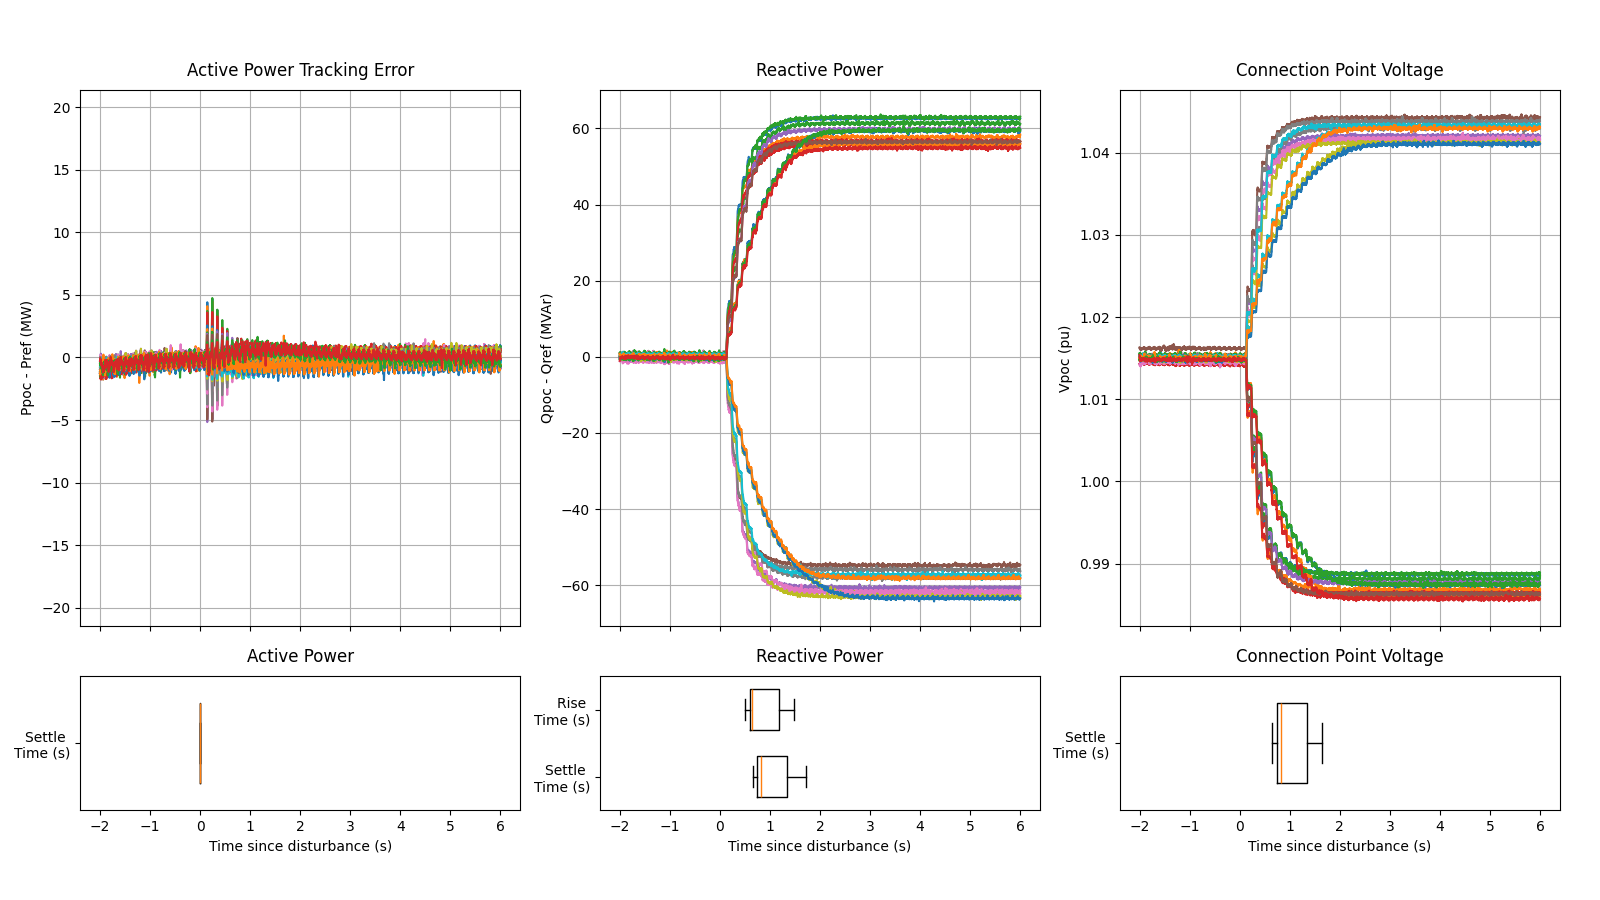

The data file committed next to this chart (first rows):
Test No, Subtest No, Ppoc Settling Time (sec), Qpoc Settling Time (sec), Vpoc Settling TIme (sec), Qpoc Rise Time (sec)
1, 1, 0, 0.747, 0.744, 0.603
1, 2, 0, 0.743, 0.738, 0.6
2, 1, 0, 0.832, 0.83, 0.63
2, 2, 0, 0.752, 0.746, 0.603
3, 1, 0, 0.738, 0.734, 0.594
3, 2, 0, 0.661, 0.643, 0.505
4, 1, 0, 0.842, 0.839, 0.697
4, 2, 0, 0.805, 0.809, 0.609
5, 1, 0, 1.637, 1.63, 1.482
5, 2, 0, 1.361, 1.344, 1.187
6, 1, 0, 1.493, 1.496, 1.287
6, 2, 0, 1.342, 1.339, 1.183
7, 1, 0, 0.76, 0.748, 0.606
7, 2, 0, 0.722, 0.73, 0.567
8, 1, 0, 0.833, 0.832, 0.636
8, 2, 0, 0.827, 0.83, 0.605
9, 1, 0, 0.732, 0.722, 0.587
9, 2, 0, 0.739, 0.644, 0.529
10, 1, 0, 0.849, 0.837, 0.701
10, 2, 0, 0.812, 0.749, 0.633
11, 1, 0, 1.712, 1.649, 1.487
11, 2, 0, 1.436, 1.435, 1.22
12, 1, 0, 1.444, 1.441, 1.277
12, 2, 0, 1.32, 1.319, 1.115
